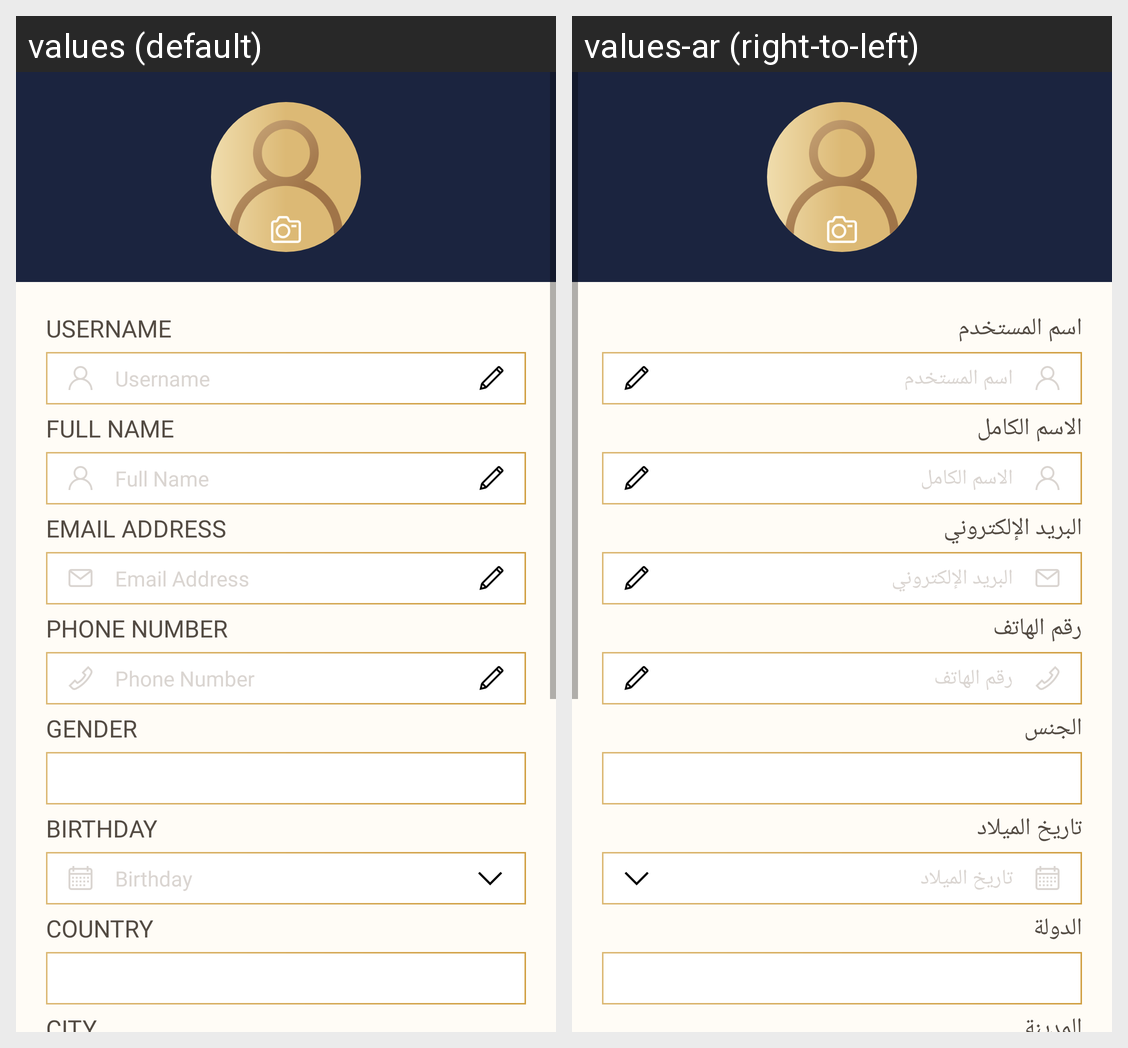

Locale-by-locale string values for the Android screen shown in this grid:
Android screen res/layout/fragment_profile_edit.xml rendered under 2 locales, left to right: values (default), values-ar (right-to-left). Device: Nexus 5 (rendered at 1080×1920; each locale shown at half size, 540×960, under a caption strip naming it); theme AppTheme.
Strings drawn on this screen, with the default value and each locale's value (text and hints the layout hard-codes, and strings that could not be matched under every locale, appear in the picture but are not listed):

hint_username
  values: Username
  values-ar: اسم المستخدم

fullname
  values: Full Name
  values-ar: الاسم الكامل

hint_email_address
  values: Email Address
  values-ar: البريد الإلكتروني

hint_phonenumber
  values: Phone Number
  values-ar: رقم الهاتف

hint_gender
  values: Gender
  values-ar: الجنس

hint_birthday
  values: Birthday
  values-ar: تاريخ الميلاد

hint_country
  values: Country
  values-ar: الدولة

hint_city
  values: City
  values-ar: المدينة
